Labelled photos from "Final", an image-classification folder in Ren-GT/Final. The possible labels are: corn cercospora leaf spot, corn northern leaf blight, pepper bacterial spot, potato early blight, potato late blight, potato healthy.

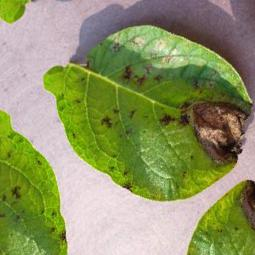
Label: potato late blight

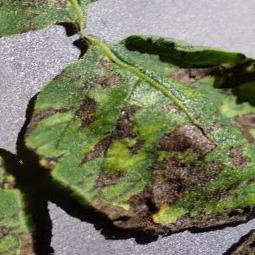
Label: potato early blight

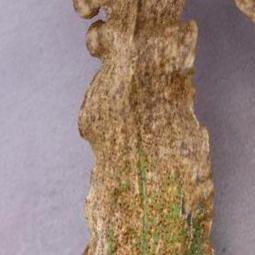
Label: corn northern leaf blight

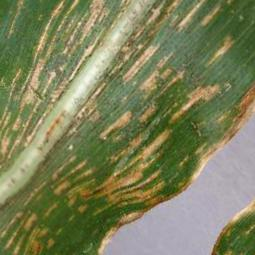
Label: corn cercospora leaf spot

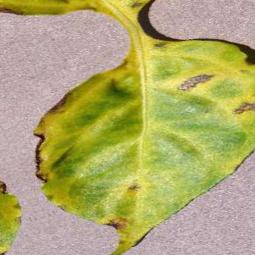
Label: pepper bacterial spot

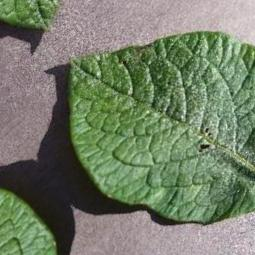
Label: potato healthy
